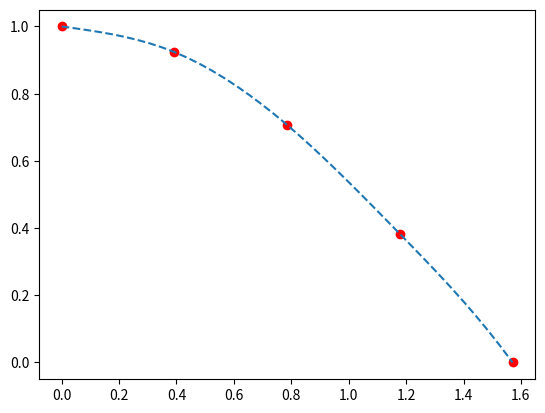

The script that saved this image:
# Cubic Spline interpolation of cos(x)

import numpy as np

def cubic_spline(xv, yv):
    num_points = len(xv)
    
    # delta_i
    delta = []
    for i in range(num_points-1):
        delta.append(xv[i+1]-xv[i])
    # Delta_i
    Delta = []
    for i in range(num_points-1):
        Delta.append(yv[i+1]-yv[i])
    
    '''
    Solutions for 'c_i'-s
    '''
    # Coefficient matrix
    A = np.zeros((num_points,num_points))
    # diagonal elements
    A[0,0] = 1.0
    A[num_points-1,num_points-2]=1.0
	#A[num_points-1,num_points-1]=0.0
    for i in range(1, num_points-1):
        A[i,i] = 2.0*(delta[i-1]+delta[i])
    # upper diagonal elements
    for i in range(1, num_points-1):
        A[i,i+1]=delta[i]
    # lower diagonal elemets
    for i in range(1, num_points-1):
        A[i,i-1]=delta[i-1]
    # The rhs vector
    rhs = np.zeros((num_points))
    for i in range(1, num_points-1):
        rhs[i]=3.0*(Delta[i]/delta[i]-Delta[i-1]/delta[i-1])
    # solve for c_i
    c = np.linalg.solve(A, rhs)
    
    '''
    Solutions for 'd_i'-s
    '''
    d = np.zeros((num_points))
    for i in range(num_points-1):
        d[i]=(c[i+1]-c[i])/(3.0*delta[i])
        
    '''
    Solutions for 'b_i'-s
    '''
    b = np.zeros((num_points))
    for i in range(num_points-1):
        b[i]=Delta[i]/delta[i]-(delta[i]/3.0)*(2.0*c[i]+c[i+1])
    
    def nth_spline(n,x):
        if n < 0 or n >= num_points-1:
            print('Error: Out-of-range spline segment')
            return None
        p = yv[n] + b[n]*(x-xv[n]) + c[n]*(x-xv[n])**2 + d[n]*(x-xv[n])**3
        return p
    
    return nth_spline


# Generate data
xpoints = np.linspace(0, np.pi/2, num=5, endpoint=True)
ypoints = np.cos(xpoints)
print(xpoints)
print(ypoints)


# Get cubic splines
nth_spline=cubic_spline(xpoints,ypoints)
# Construct the splines
x_intpol = []
y_intpol = []
for i in range(len(xpoints)-1):
    x = np.linspace(xpoints[i],xpoints[i+1],10)
    x_intpol = np.append(x_intpol,x)
    y_intpol = np.append(y_intpol,nth_spline(i, x))

# Verify by plotting
import matplotlib as mpl
import matplotlib.pyplot as plt
fig = plt.figure()
ax = fig.add_subplot(111)
# plot the points
ax.plot(xpoints, ypoints, 'ro')
# plot the splines
ax.plot(x_intpol, y_intpol, '--')
plt.show()

